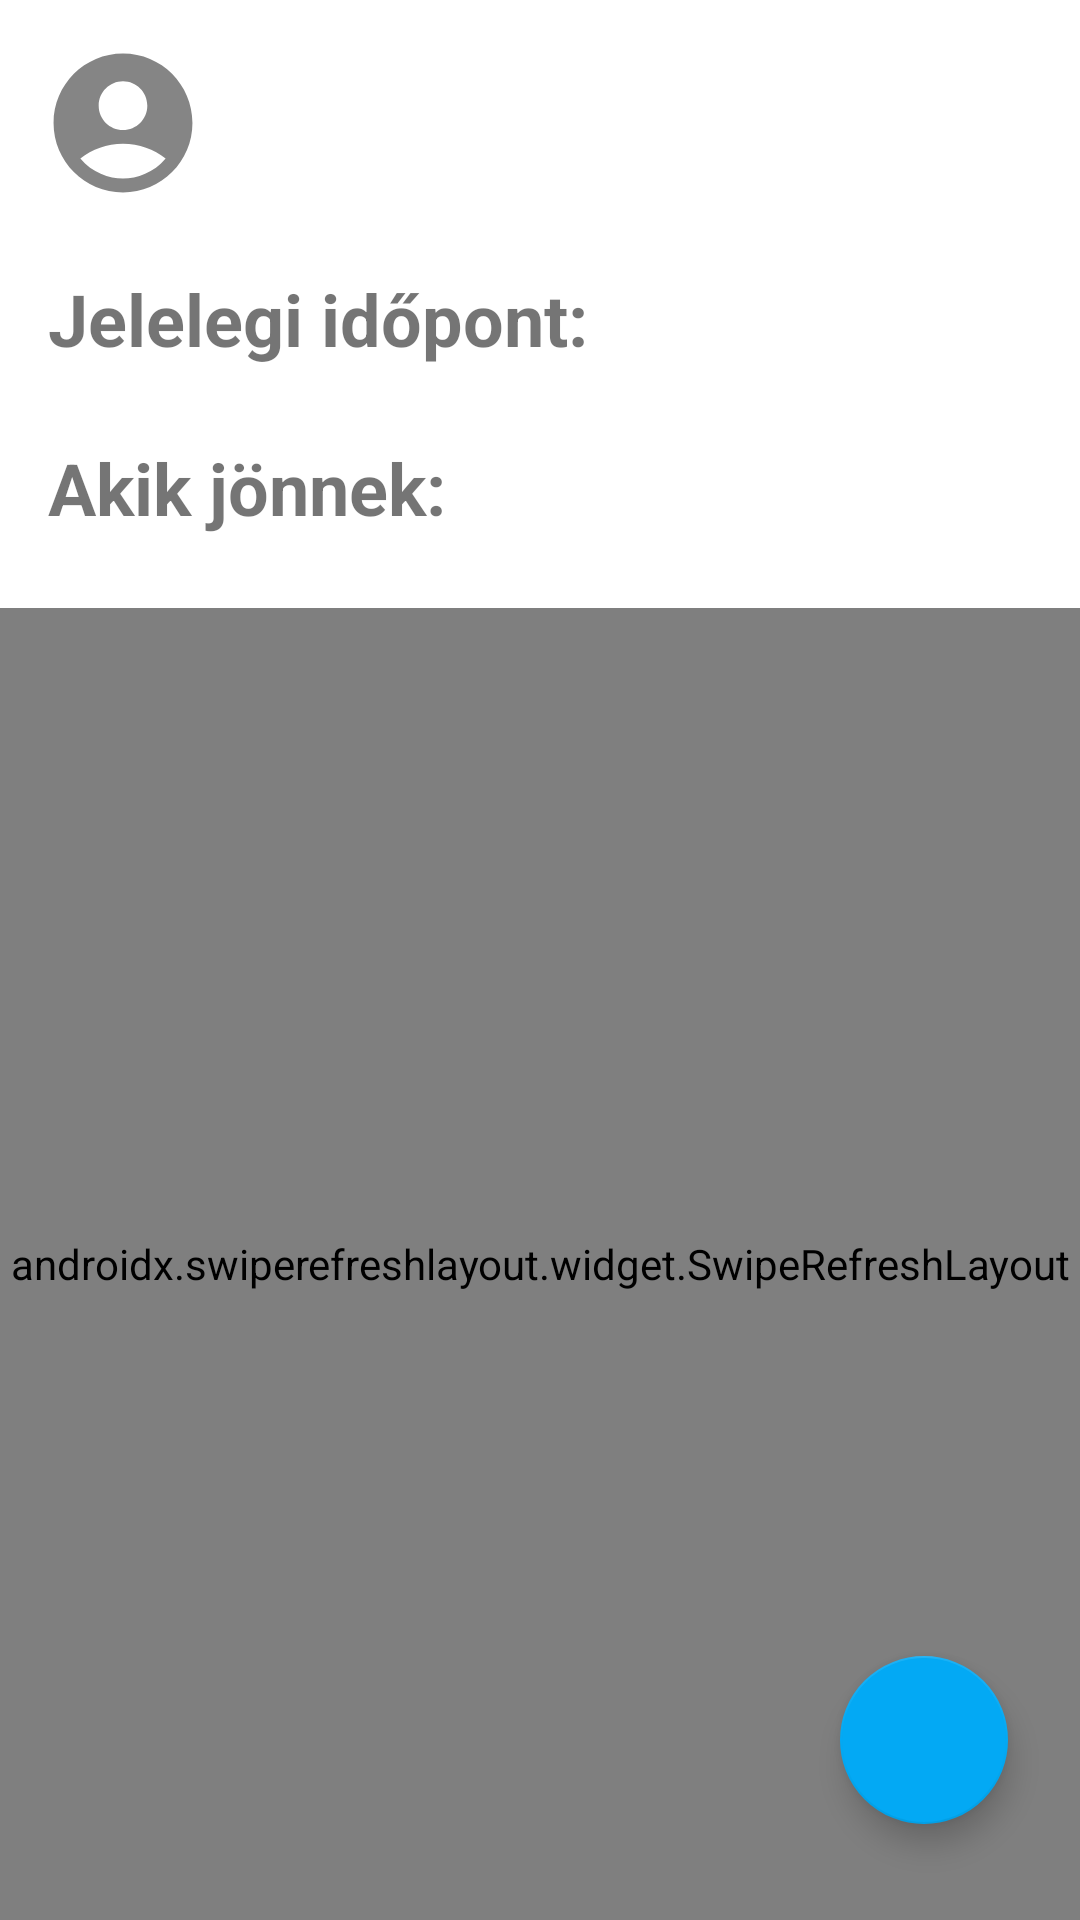

This screen was rendered from an Android layout file. Write that file and the resources it references.
<!-- AndroidManifest.xml: application theme Theme.TollApps -->
<!-- res/layout/fragment_main.xml -->
<?xml version="1.0" encoding="utf-8"?>
<layout xmlns:android="http://schemas.android.com/apk/res/android"
    xmlns:app="http://schemas.android.com/apk/res-auto"
    xmlns:tools="http://schemas.android.com/tools">

    <androidx.constraintlayout.widget.ConstraintLayout
        android:id="@+id/main"
        android:layout_width="match_parent"
        android:layout_height="match_parent"
        android:background="@drawable/background_pink">

        <ImageView
            android:id="@+id/userIcon"
            android:layout_width="50dp"
            android:layout_height="50dp"
            android:layout_margin="16dp"
            android:scaleType="fitXY"
            android:src="@drawable/ic_user"
            app:layout_constraintStart_toStartOf="parent"
            app:layout_constraintTop_toTopOf="parent" />

        <TextView
            android:id="@+id/currentUser"
            android:layout_width="wrap_content"
            android:layout_height="wrap_content"
            android:layout_marginStart="16dp"
            android:layout_marginTop="24dp"
            android:layout_marginBottom="16dp"
            android:textSize="24sp"
            android:textStyle="bold|italic"
            app:layout_constraintStart_toEndOf="@id/userIcon"
            app:layout_constraintTop_toTopOf="parent"
            tools:text="Name" />

        <TextView
            android:id="@+id/currentGameText"
            android:layout_width="wrap_content"
            android:layout_height="wrap_content"
            android:layout_marginStart="16dp"
            android:layout_marginTop="24dp"
            android:layout_marginEnd="16dp"
            android:layout_marginBottom="28dp"
            android:text="@string/current_date"
            android:textSize="24sp"
            android:textStyle="bold"
            app:layout_constraintStart_toStartOf="parent"
            app:layout_constraintTop_toBottomOf="@id/userIcon" />

        <TextView
            android:id="@+id/currentGameDate"
            android:layout_width="wrap_content"
            android:layout_height="wrap_content"
            android:layout_marginStart="16dp"
            android:layout_marginTop="24dp"
            android:layout_marginEnd="16dp"
            android:layout_marginBottom="28dp"
            android:textSize="24sp"
            android:textStyle="bold"
            app:layout_constraintEnd_toEndOf="parent"
            app:layout_constraintTop_toBottomOf="@id/userIcon"
            tools:text="2022.02.10" />

        <TextView
            android:id="@+id/appliedUsersText"
            android:layout_width="wrap_content"
            android:layout_height="wrap_content"
            android:layout_marginStart="16dp"
            android:layout_marginTop="24dp"
            android:layout_marginEnd="16dp"
            android:layout_marginBottom="16dp"
            android:text="@string/coming"
            android:textSize="24sp"
            android:textStyle="bold"
            app:layout_constraintStart_toStartOf="parent"
            app:layout_constraintTop_toBottomOf="@id/currentGameText" />

        <TextView
            android:id="@+id/totalMembers"
            android:layout_width="wrap_content"
            android:layout_height="wrap_content"
            android:layout_marginStart="16dp"
            android:layout_marginTop="24dp"
            android:layout_marginEnd="16dp"
            android:layout_marginBottom="16dp"
            android:textSize="24sp"
            android:textStyle="bold"
            app:layout_constraintEnd_toEndOf="parent"
            app:layout_constraintTop_toBottomOf="@id/currentGameText"
            tools:text="20 fő" />

        <androidx.swiperefreshlayout.widget.SwipeRefreshLayout
            android:id="@+id/swipeRefresh"
            android:layout_width="match_parent"
            android:layout_height="0dp"
            android:layout_marginTop="24dp"
            android:orientation="vertical"
            app:layout_constraintBottom_toBottomOf="parent"
            app:layout_constraintStart_toStartOf="parent"
            app:layout_constraintTop_toBottomOf="@id/appliedUsersText">

            <androidx.recyclerview.widget.RecyclerView
                android:id="@+id/recyclerMember"
                android:layout_width="match_parent"
                android:layout_height="match_parent"
                android:layout_marginStart="16dp"
                android:layout_marginTop="24dp"
                android:layout_marginEnd="8dp"
                android:layout_marginBottom="8dp"
                android:orientation="vertical"
                app:layoutManager="androidx.recyclerview.widget.LinearLayoutManager"
                tools:listitem="@layout/item_member" />
        </androidx.swiperefreshlayout.widget.SwipeRefreshLayout>

        <com.google.android.material.floatingactionbutton.FloatingActionButton
            android:id="@+id/applyNewMember"
            android:layout_width="wrap_content"
            android:layout_height="wrap_content"
            android:layout_marginEnd="24dp"
            android:layout_marginBottom="32dp"
            app:layout_constraintBottom_toBottomOf="parent"
            app:layout_constraintEnd_toEndOf="parent"
            app:srcCompat="@drawable/ic_add" />

    </androidx.constraintlayout.widget.ConstraintLayout>
</layout>
<!-- res/layout/item_member.xml (included above) -->
<?xml version="1.0" encoding="utf-8"?>
<layout xmlns:android="http://schemas.android.com/apk/res/android"
    xmlns:tools="http://schemas.android.com/tools">

    <LinearLayout
        android:layout_width="wrap_content"
        android:layout_height="wrap_content"
        android:orientation="horizontal">

        <ImageView
            android:layout_width="34dp"
            android:layout_height="34dp"
            android:layout_margin="8dp"
            android:background="@android:color/transparent"
            android:scaleType="fitXY"
            android:src="@drawable/ic_ball" />

        <TextView
            android:id="@+id/name"
            android:layout_width="wrap_content"
            android:layout_height="wrap_content"
            android:layout_margin="8dp"
            android:gravity="center"
            android:textColor="@color/black"
            android:textSize="24sp"
            android:textStyle="italic"
            tools:text="Béla" />

        <View
            android:layout_width="0dp"
            android:layout_height="0dp"
            android:layout_weight="1" />

        <ImageButton
            android:id="@+id/removeApply"
            android:layout_width="wrap_content"
            android:layout_height="wrap_content"
            android:layout_margin="12dp"
            android:background="@android:color/transparent"
            android:src="@drawable/ic_delete"
            android:visibility="invisible" />
    </LinearLayout>
</layout>
<!-- resources referenced by this layout -->
<resources>
  <color name="black">#FF000000</color>
  <!-- drawable ic_ball: png bitmap (drawable, 5106 bytes) -->
  <!-- drawable ic_delete: png bitmap (drawable-hdpi, 279 bytes) -->
  <!-- drawable ic_user (drawable-anydpi) -->
  <vector xmlns:android="http://schemas.android.com/apk/res/android"
      android:width="24dp"
      android:height="24dp"
      android:viewportWidth="24"
      android:viewportHeight="24"
      android:tint="#333333"
      android:alpha="0.6">
    <group android:scaleX="1.1111112"
        android:scaleY="1.1111112"
        android:translateX="-1.3333334"
        android:translateY="-1.3333334">
      <path
          android:fillColor="@android:color/white"
          android:pathData="M12,2C6.48,2 2,6.48 2,12s4.48,10 10,10s10,-4.48 10,-10S17.52,2 12,2zM12,6c1.93,0 3.5,1.57 3.5,3.5S13.93,13 12,13s-3.5,-1.57 -3.5,-3.5S10.07,6 12,6zM12,20c-2.03,0 -4.43,-0.82 -6.14,-2.88C7.55,15.8 9.68,15 12,15s4.45,0.8 6.14,2.12C16.43,19.18 14.03,20 12,20z"/>
    </group>
  </vector>
  <string name="coming">Akik jönnek:</string>
  <string name="current_date">Jelelegi időpont:</string>
  <style name="Theme.TollApps" parent="Theme.MaterialComponents.DayNight.DarkActionBar">
          
          <item name="colorPrimary">@color/purple_500</item>
          <item name="colorPrimaryVariant">@color/purple_700</item>
          <item name="colorOnPrimary">@color/white</item>
          
          <item name="colorSecondary">@color/teal_200</item>
          <item name="colorSecondaryVariant">@color/teal_700</item>
          <item name="colorOnSecondary">@color/black</item>
          
          <item name="android:statusBarColor">?attr/colorPrimaryVariant</item>
          
      </style>
  <color name="purple_500">#14D1EA</color>
  <color name="purple_700">#22CDE3</color>
  <color name="white">#FFFFFFFF</color>
  <color name="teal_200">#03A9F4</color>
  <color name="teal_700">#FF018786</color>
</resources>
